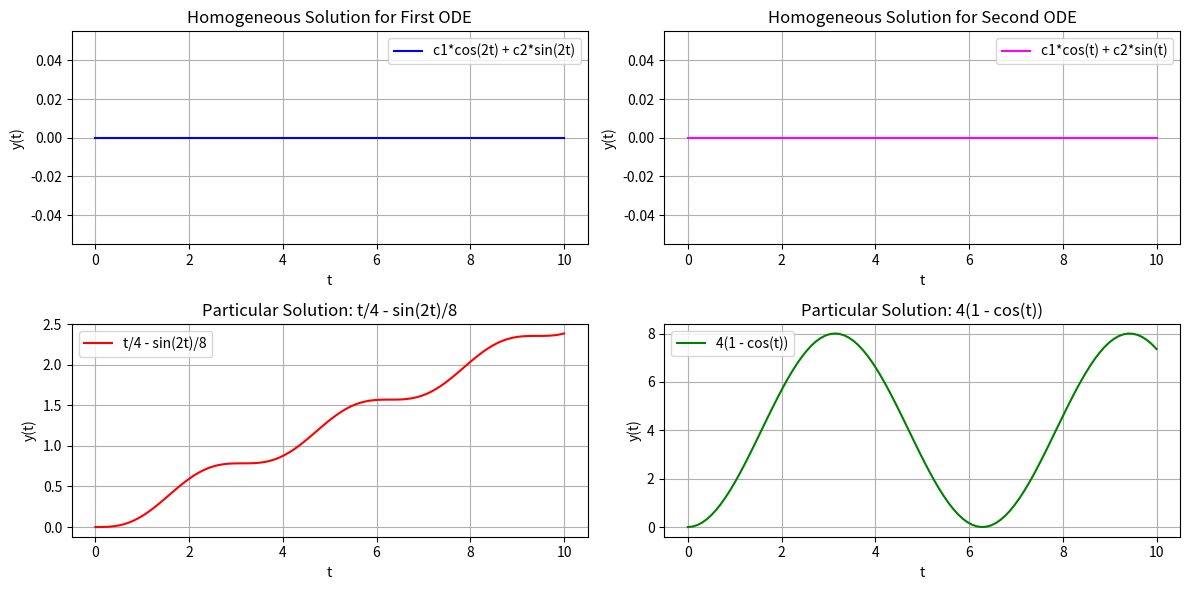

The script that saved this image:
# [redacted]
# [redacted]
# This script compares homogeneous solutions (zero due to constants) and
# particular solutions using analytical expressions (Green's function style).

# ------------------- Import Required Libraries -------------------
import numpy as np                  # For numerical operations and time values
import matplotlib.pyplot as plt     # For plotting graphs
from scipy.integrate import odeint  # For solving ODEs numerically (not heavily used here)
# -----------------------------------------------------------------


# ---------------------- Time Setup -------------------------------
# Create an array of 100 time points from 0 to 10 seconds
t = np.linspace(0, 10, 100)
# -----------------------------------------------------------------


# ------------------ Homogeneous Constants ------------------------
# Constants for the homogeneous solution; set to 0 for simplicity
a = b = c = d = 0
# -----------------------------------------------------------------


# ----------- Homogeneous Solution Functions ----------------------
# These return solutions to the homogeneous ODEs.
# With a, b, c, d = 0, the result will be zero across all time.

def a1(x, t):
    return a * np.cos(2 * t) + b * np.sin(2 * t)

def a2(x, t):
    return c * np.cos(t) + d * np.sin(t)
# -----------------------------------------------------------------


# ----------- Particular Solution Functions -----------------------
# These functions represent exact (analytical) solutions to the same ODEs.
# These are derived using Green’s function techniques or direct integration.

def b1(t):
    return t / 4 - np.sin(2 * t) / 8

def b2(t):
    return 4 * (1 - np.cos(t))
# -----------------------------------------------------------------


# --------------- Solve Homogeneous with odeint -------------------
# Technically not necessary since the solution is 0, but done for completeness.

h1 = odeint(a1, 0, t)  # Homogeneous solution for ODE 1 (should be zeros)
h2 = odeint(a2, 0, t)  # Homogeneous solution for ODE 2 (should be zeros)
# -----------------------------------------------------------------


# ---------------- Evaluate Particular Solutions ------------------
g1 = b1(t)  # Particular solution for ODE 1
g2 = b2(t)  # Particular solution for ODE 2
# -----------------------------------------------------------------


# ------------------- Create Subplots -----------------------------
# Create a 2x2 grid of plots with size 12x6
fig, axs = plt.subplots(2, 2, figsize=(12, 6))
# -----------------------------------------------------------------


# -------------------- Plot Homogeneous Solutions -----------------
axs[0][0].plot(t, h1, label="c1*cos(2t) + c2*sin(2t)", color='blue')
axs[0][0].set_title("Homogeneous Solution for First ODE")
axs[0][0].set_xlabel("t")
axs[0][0].set_ylabel("y(t)")
axs[0][0].grid(True)
axs[0][0].legend()

axs[0][1].plot(t, h2, label="c1*cos(t) + c2*sin(t)", color='magenta')
axs[0][1].set_title("Homogeneous Solution for Second ODE")
axs[0][1].set_xlabel("t")
axs[0][1].set_ylabel("y(t)")
axs[0][1].grid(True)
axs[0][1].legend()
# -----------------------------------------------------------------


# ------------------ Plot Particular Solutions --------------------
axs[1][0].plot(t, g1, label="t/4 - sin(2t)/8", color='red')
axs[1][0].set_title("Particular Solution: t/4 - sin(2t)/8")
axs[1][0].set_xlabel("t")
axs[1][0].set_ylabel("y(t)")
axs[1][0].grid(True)
axs[1][0].legend()

axs[1][1].plot(t, g2, label="4(1 - cos(t))", color='green')
axs[1][1].set_title("Particular Solution: 4(1 - cos(t))")
axs[1][1].set_xlabel("t")
axs[1][1].set_ylabel("y(t)")
axs[1][1].grid(True)
axs[1][1].legend()
# -----------------------------------------------------------------


# -------------------- Display Final Layout -----------------------
plt.tight_layout()  # Makes sure plots don’t overlap
plt.show()          # Display the 4 graphs
# -----------------------------------------------------------------
